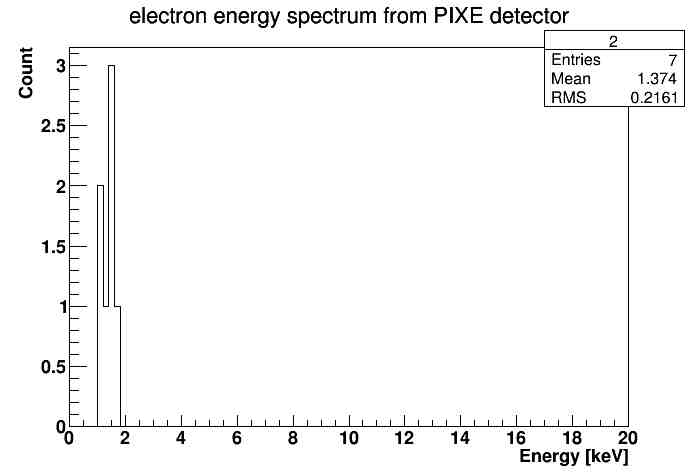

Data behind this chart, as committed beside it:
Energy [keV], Counts
0, 0
0.2, 0
0.4, 0
0.6, 0
0.8, 0
1, 0
1.2, 2
1.4, 1
1.6, 3
1.8, 1
2, 0
2.2, 0
2.4, 0
2.6, 0
2.8, 0
3, 0
3.2, 0
3.4, 0
3.6, 0
3.8, 0
4, 0
4.2, 0
4.4, 0
4.6, 0
4.8, 0
5, 0
5.2, 0
5.4, 0
5.6, 0
5.8, 0
6, 0
6.2, 0
6.4, 0
6.6, 0
6.8, 0
7, 0
7.2, 0
7.4, 0
7.6, 0
7.8, 0
8, 0
8.2, 0
8.4, 0
8.6, 0
8.8, 0
9, 0
9.2, 0
9.4, 0
9.6, 0
9.8, 0
10, 0
10.2, 0
10.4, 0
10.6, 0
10.8, 0
11, 0
11.2, 0
11.4, 0
11.6, 0
11.8, 0
... 40 more rows
